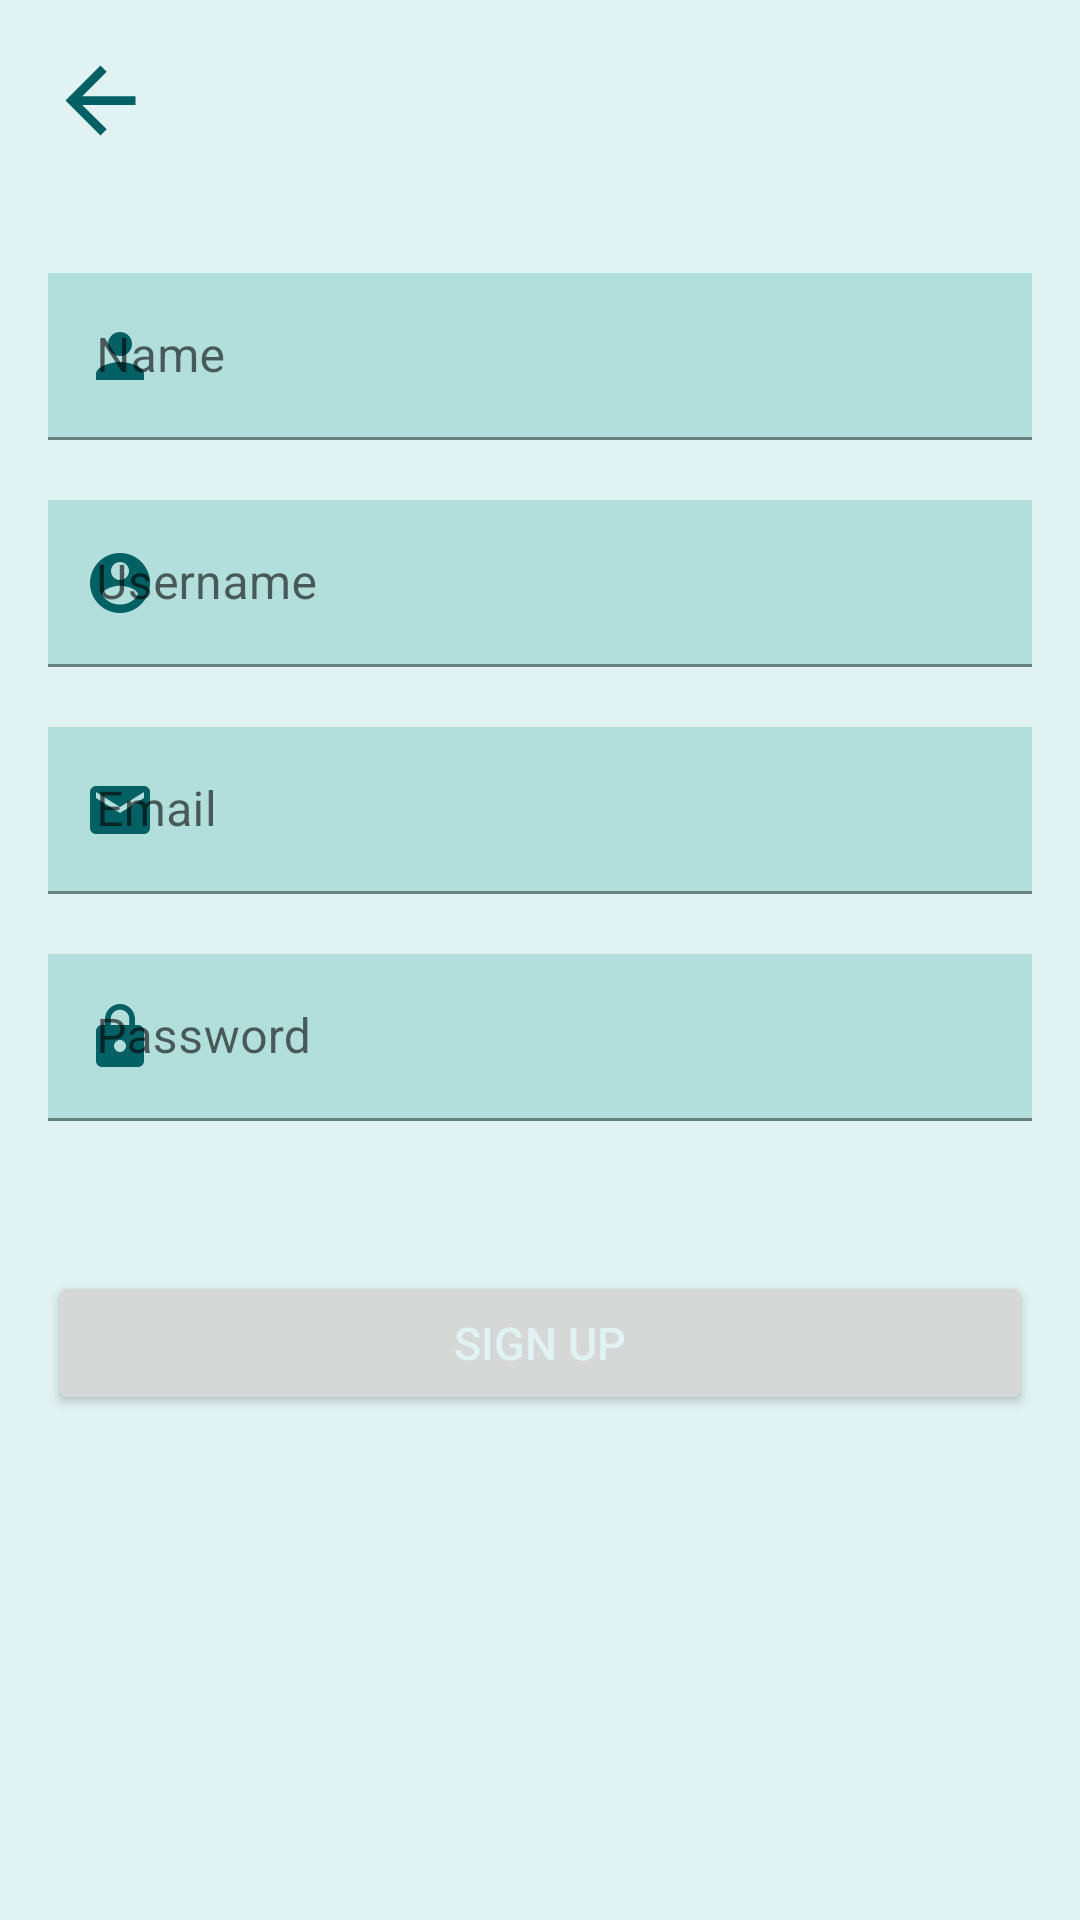

Produce the Android XML layout that renders to this screen, including the resource entries it uses.
<!-- AndroidManifest.xml: application theme Theme.ToDo20 -->
<!-- res/layout/activity_register.xml -->
<?xml version="1.0" encoding="utf-8"?>
<RelativeLayout xmlns:android="http://schemas.android.com/apk/res/android"
    xmlns:app="http://schemas.android.com/apk/res-auto"
    xmlns:tools="http://schemas.android.com/tools"
    android:layout_width="match_parent"
    android:layout_height="match_parent"
    android:background="@color/login"
    android:padding="16dp"
    tools:context=".Register">

    <ImageView
        android:id="@+id/backToLoginPg"
        android:layout_width="35dp"
        android:layout_height="35dp"
        android:src="@drawable/ic_baseline_arrow_back_24"/>


<LinearLayout
    android:id="@+id/registrationPg"
    android:orientation="vertical"
    android:layout_marginTop="40dp"
    android:layout_below="@id/backToLoginPg"
    android:layout_width="match_parent"
    android:layout_height="wrap_content"
    >


    <com.google.android.material.textfield.TextInputLayout
        app:startIconTint="@color/background"
        android:layout_width="match_parent"
        android:hint="@string/Name"
        app:startIconDrawable="@drawable/ic_baseline_person_24"
        android:layout_height="wrap_content">
    <com.google.android.material.textfield.TextInputEditText
        android:id="@+id/registerName"
        android:layout_width="match_parent"
        android:layout_height="wrap_content"

        android:background="@color/fields"

        />
    </com.google.android.material.textfield.TextInputLayout>




    <com.google.android.material.textfield.TextInputLayout

        android:layout_width="match_parent"
        android:layout_marginTop="20dp"
        android:hint="@string/userName"
        app:startIconDrawable="@drawable/ic_baseline_account_circle_24"
        app:startIconTint="@color/background"
        android:layout_height="wrap_content">

    <com.google.android.material.textfield.TextInputEditText
        android:id="@+id/registerUsername"

        android:layout_width="match_parent"
        android:background="@color/fields"
        android:layout_height="wrap_content"


        />
    </com.google.android.material.textfield.TextInputLayout>




    <com.google.android.material.textfield.TextInputLayout
        android:layout_width="match_parent"
        android:layout_marginTop="20dp"
        android:hint="@string/email"
        app:startIconTint="@color/background"
        app:startIconDrawable="@drawable/ic_baseline_email_24"
        android:layout_height="wrap_content">
    <com.google.android.material.textfield.TextInputEditText
        android:id="@+id/email"
        android:layout_width="match_parent"


        android:layout_height="wrap_content"
        android:background="@color/fields"

        />
    </com.google.android.material.textfield.TextInputLayout>




    <com.google.android.material.textfield.TextInputLayout
        android:layout_width="match_parent"
        android:layout_marginTop="20dp"
        android:hint="@string/password"
        app:startIconDrawable="@drawable/ic_baseline_lock_24"
        app:startIconTint="@color/background"
        android:layout_height="wrap_content">
    <com.google.android.material.textfield.TextInputEditText
        android:id="@+id/registerPassword"
        android:layout_width="match_parent"

        android:layout_height="wrap_content"
        android:background="@color/fields"

        />
    </com.google.android.material.textfield.TextInputLayout>



</LinearLayout>
    <Button
        android:id="@+id/register"
        android:textSize="15sp"
        android:padding="5dp"
        android:textColor="@color/login"
        android:layout_width="match_parent"
        android:layout_height="wrap_content"
        android:layout_below="@id/registrationPg"
        android:layout_centerHorizontal="true"
        android:layout_marginTop="50dp"
        android:text="@string/submit"
        />

</RelativeLayout>
<!-- resources referenced by this layout -->
<resources>
  <color name="background">#006064</color>
  <color name="fields">#B2DFDB</color>
  <color name="login">#E0F2F1</color>
  <!-- drawable ic_baseline_account_circle_24 (drawable) -->
  <vector android:height="24dp" android:tint="#006064"
      android:viewportHeight="24" android:viewportWidth="24"
      android:width="24dp" xmlns:android="http://schemas.android.com/apk/res/android">
      <path android:fillColor="@android:color/white" android:pathData="M12,2C6.48,2 2,6.48 2,12s4.48,10 10,10 10,-4.48 10,-10S17.52,2 12,2zM12,5c1.66,0 3,1.34 3,3s-1.34,3 -3,3 -3,-1.34 -3,-3 1.34,-3 3,-3zM12,19.2c-2.5,0 -4.71,-1.28 -6,-3.22 0.03,-1.99 4,-3.08 6,-3.08 1.99,0 5.97,1.09 6,3.08 -1.29,1.94 -3.5,3.22 -6,3.22z"/>
  </vector>
  <!-- drawable ic_baseline_arrow_back_24 (drawable) -->
  <vector android:height="24dp" android:tint="#006064"
      android:viewportHeight="24" android:viewportWidth="24"
      android:width="24dp" xmlns:android="http://schemas.android.com/apk/res/android">
      <path android:fillColor="@android:color/white" android:pathData="M20,11H7.83l5.59,-5.59L12,4l-8,8 8,8 1.41,-1.41L7.83,13H20v-2z"/>
  </vector>
  <!-- drawable ic_baseline_email_24 (drawable) -->
  <vector android:height="24dp" android:tint="#006064"
      android:viewportHeight="24" android:viewportWidth="24"
      android:width="24dp" xmlns:android="http://schemas.android.com/apk/res/android">
      <path android:fillColor="@android:color/white" android:pathData="M20,4L4,4c-1.1,0 -1.99,0.9 -1.99,2L2,18c0,1.1 0.9,2 2,2h16c1.1,0 2,-0.9 2,-2L22,6c0,-1.1 -0.9,-2 -2,-2zM20,8l-8,5 -8,-5L4,6l8,5 8,-5v2z"/>
  </vector>
  <!-- drawable ic_baseline_lock_24 (drawable) -->
  <vector android:height="24dp" android:tint="#006064"
      android:viewportHeight="24" android:viewportWidth="24"
      android:width="24dp" xmlns:android="http://schemas.android.com/apk/res/android">
      <path android:fillColor="@android:color/white" android:pathData="M18,8h-1L17,6c0,-2.76 -2.24,-5 -5,-5S7,3.24 7,6v2L6,8c-1.1,0 -2,0.9 -2,2v10c0,1.1 0.9,2 2,2h12c1.1,0 2,-0.9 2,-2L20,10c0,-1.1 -0.9,-2 -2,-2zM12,17c-1.1,0 -2,-0.9 -2,-2s0.9,-2 2,-2 2,0.9 2,2 -0.9,2 -2,2zM15.1,8L8.9,8L8.9,6c0,-1.71 1.39,-3.1 3.1,-3.1 1.71,0 3.1,1.39 3.1,3.1v2z"/>
  </vector>
  <!-- drawable ic_baseline_person_24 (drawable) -->
  <vector android:height="24dp" android:tint="#006064"
      android:viewportHeight="24" android:viewportWidth="24"
      android:width="24dp" xmlns:android="http://schemas.android.com/apk/res/android">
      <path android:fillColor="@android:color/white" android:pathData="M12,12c2.21,0 4,-1.79 4,-4s-1.79,-4 -4,-4 -4,1.79 -4,4 1.79,4 4,4zM12,14c-2.67,0 -8,1.34 -8,4v2h16v-2c0,-2.66 -5.33,-4 -8,-4z"/>
  </vector>
  <string name="Name">Name</string>
  <string name="email">Email</string>
  <string name="password">Password</string>
  <string name="submit">Sign up</string>
  <string name="userName">Username</string>
  <style name="Theme.ToDo20" parent="Theme.MaterialComponents.DayNight.DarkActionBar">
          
          <item name="colorPrimary">@color/background</item>
          <item name="colorPrimaryVariant">@color/fields</item>
          <item name="colorOnPrimary">@color/white</item>
          <item name="titleTextColor" />
  
          
          <item name="colorSecondary">@color/teal_200</item>
          <item name="colorSecondaryVariant">@color/teal_700</item>
          <item name="colorOnSecondary">@color/black</item>
          
          <item name="android:statusBarColor" tools:targetApi="l">?attr/colorPrimaryVariant</item>
          
      </style>
  <color name="white">#FFFFFFFF</color>
  <color name="teal_200">#FF03DAC5</color>
  <color name="teal_700">#FF018786</color>
  <color name="black">#FF000000</color>
</resources>
